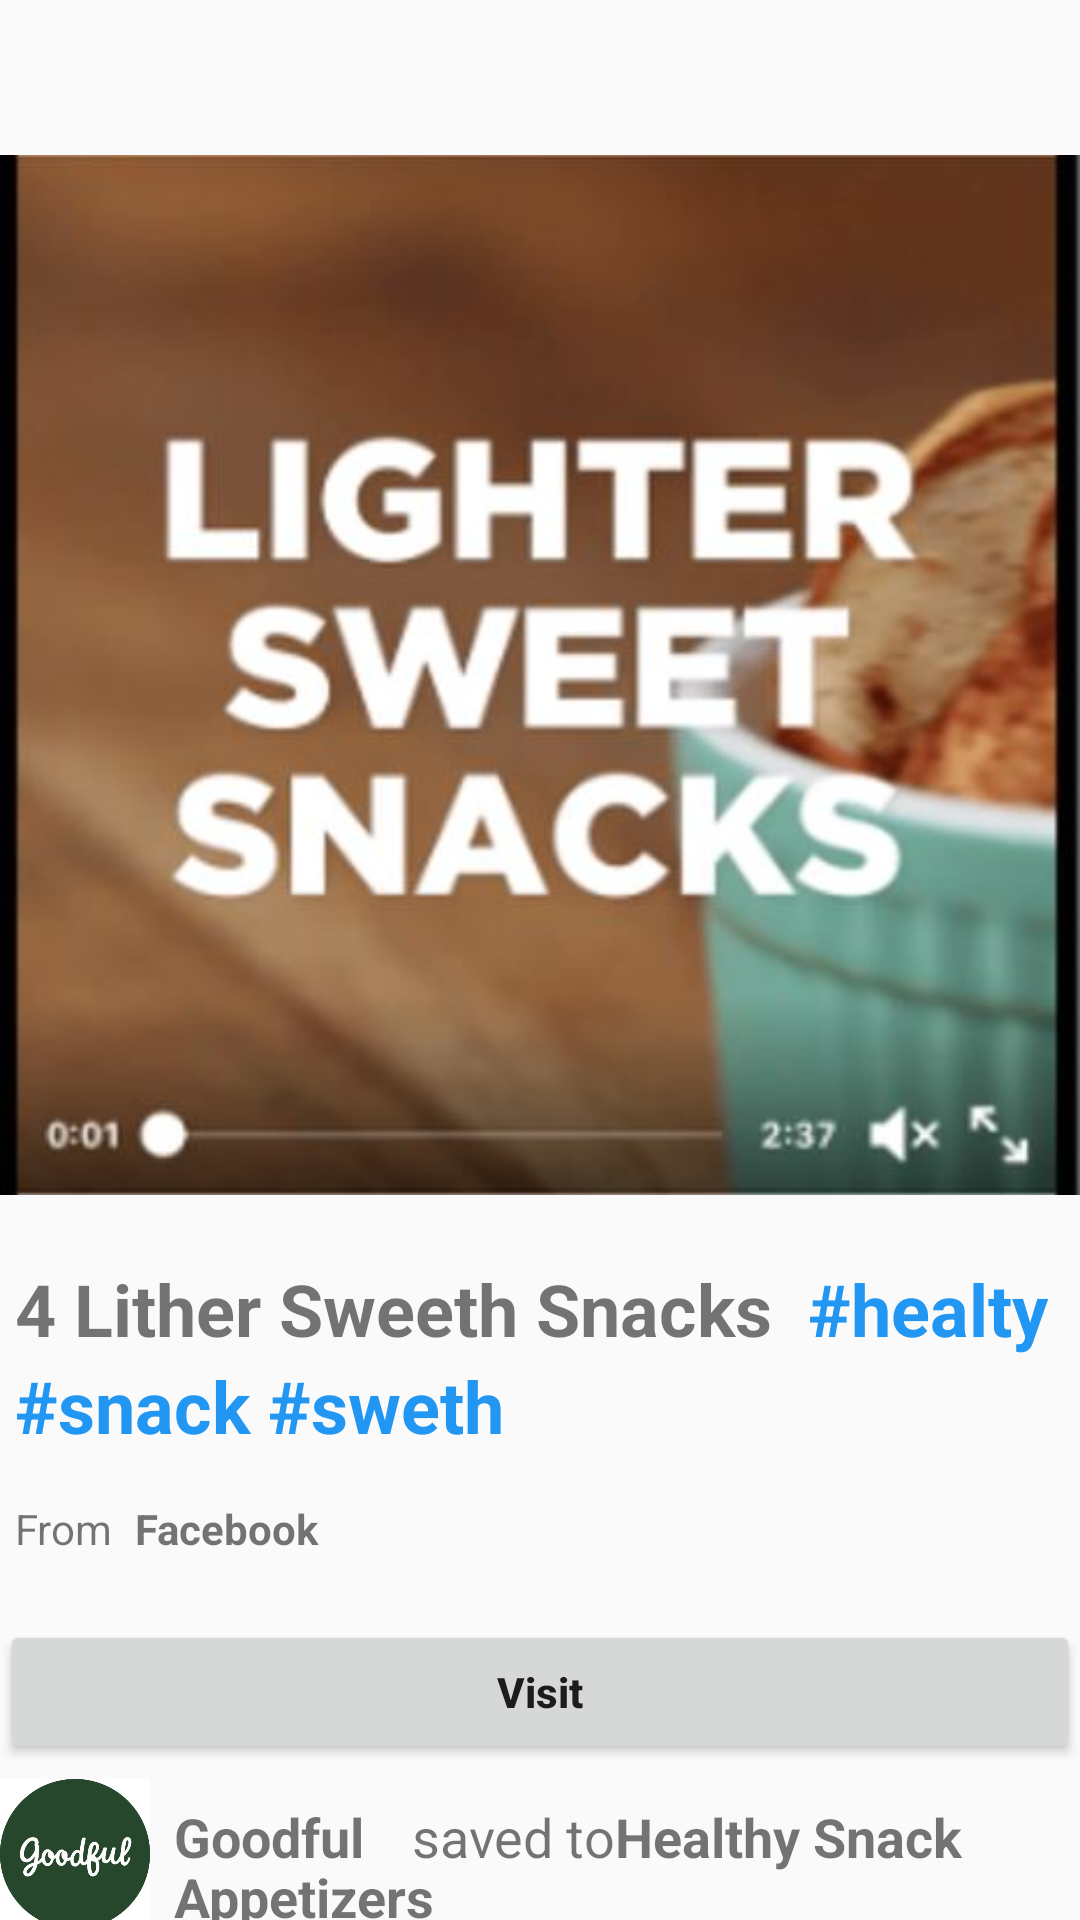

The Android layout XML behind this screen, and the referenced resources:
<!-- AndroidManifest.xml: application theme AppTheme -->
<!-- res/layout/content_contenido.xml -->
<?xml version="1.0" encoding="utf-8"?>
<androidx.constraintlayout.widget.ConstraintLayout xmlns:android="http://schemas.android.com/apk/res/android"
    xmlns:app="http://schemas.android.com/apk/res-auto"
    xmlns:tools="http://schemas.android.com/tools"
    android:layout_width="match_parent"
    android:layout_height="match_parent"
    app:layout_behavior="@string/appbar_scrolling_view_behavior">

    <ImageView
        android:id="@+id/imageView"
        android:layout_width="0dp"
        android:layout_height="wrap_content"
        android:onClick="Mimagen"
        app:layout_constraintEnd_toEndOf="parent"
        app:layout_constraintHorizontal_bias="0.0"
        app:layout_constraintStart_toStartOf="parent"
        app:layout_constraintTop_toTopOf="parent"
        app:srcCompat="@drawable/forest" />

    <TextView
        android:id="@+id/textView"
        android:layout_width="wrap_content"
        android:layout_height="wrap_content"
        android:layout_marginStart="5dp"
        android:layout_marginLeft="5dp"
        android:layout_marginTop="420dp"
        android:text="@string/textonegro"
        android:textSize="24sp"
        android:textStyle="bold"
        app:layout_constraintStart_toStartOf="parent"
        app:layout_constraintTop_toTopOf="parent" />

    <TextView
        android:id="@+id/textView2"
        android:layout_width="wrap_content"
        android:layout_height="wrap_content"
        android:layout_marginStart="12dp"
        android:layout_marginLeft="12dp"
        android:layout_marginTop="420dp"
        android:text="@string/textoazul1"
        android:textColor="#2196F3"
        android:textSize="24sp"
        android:textStyle="bold"
        app:layout_constraintStart_toEndOf="@+id/textView"
        app:layout_constraintTop_toTopOf="parent" />

    <TextView
        android:id="@+id/textView3"
        android:layout_width="wrap_content"
        android:layout_height="wrap_content"
        android:layout_marginStart="5dp"
        android:layout_marginLeft="5dp"
        android:text="@string/textoazul2"
        android:textColor="#2196F3"
        android:textSize="24sp"
        android:textStyle="bold"
        app:layout_constraintStart_toStartOf="parent"
        app:layout_constraintTop_toBottomOf="@+id/textView" />

    <TextView
        android:id="@+id/textView5"
        android:layout_width="wrap_content"
        android:layout_height="wrap_content"
        android:layout_marginStart="5dp"
        android:layout_marginLeft="5dp"
        android:layout_marginTop="500dp"
        android:text="@string/from"
        app:layout_constraintStart_toStartOf="parent"
        app:layout_constraintTop_toTopOf="parent" />

    <TextView
        android:id="@+id/textView4"
        android:layout_width="wrap_content"
        android:layout_height="wrap_content"
        android:layout_marginStart="45dp"
        android:layout_marginLeft="45dp"
        android:layout_marginTop="500dp"
        android:text="@string/facebook"
        android:textStyle="bold"
        app:layout_constraintStart_toStartOf="parent"
        app:layout_constraintTop_toTopOf="parent" />

    <Button
        android:id="@+id/button"
        android:layout_width="0dp"
        android:layout_height="wrap_content"
        android:layout_marginTop="540dp"
        android:onClick="toast"
        android:text="@string/boton"
        android:textAllCaps="false"
        app:layout_constraintEnd_toEndOf="parent"
        app:layout_constraintHorizontal_bias="1.0"
        app:layout_constraintStart_toStartOf="parent"
        app:layout_constraintTop_toTopOf="parent" />

    <ImageView
        android:id="@+id/imageView2"
        android:layout_width="50dp"
        android:layout_height="52dp"
        android:layout_marginTop="592dp"
        app:layout_constraintEnd_toEndOf="parent"
        app:layout_constraintHorizontal_bias="0.0"
        app:layout_constraintStart_toStartOf="parent"
        app:layout_constraintTop_toTopOf="parent"
        app:srcCompat="@drawable/pruebagood" />

    <TextView
        android:id="@+id/textView6"
        android:layout_width="wrap_content"
        android:layout_height="wrap_content"
        android:layout_marginStart="8dp"
        android:layout_marginLeft="8dp"
        android:layout_marginTop="600dp"
        android:text="@string/goodful"
        android:textSize="18sp"
        android:textStyle="bold"
        app:layout_constraintStart_toEndOf="@+id/imageView2"
        app:layout_constraintTop_toTopOf="parent" />

    <TextView
        android:id="@+id/textView8"
        android:layout_width="wrap_content"
        android:layout_height="wrap_content"
        android:layout_marginTop="600dp"
        android:text="@string/Healthy"
        android:textSize="18sp"
        android:textStyle="bold"
        app:layout_constraintStart_toEndOf="@+id/textView7"
        app:layout_constraintTop_toTopOf="parent" />

    <TextView
        android:id="@+id/textView13"
        android:layout_width="wrap_content"
        android:layout_height="wrap_content"
        android:layout_marginStart="8dp"
        android:layout_marginLeft="8dp"
        android:layout_marginTop="620dp"
        android:text="@string/Appetizers"
        android:textSize="18sp"
        android:textStyle="bold"
        app:layout_constraintStart_toEndOf="@+id/imageView2"
        app:layout_constraintTop_toTopOf="parent" />

    <TextView
        android:id="@+id/textView14"
        android:layout_width="wrap_content"
        android:layout_height="wrap_content"
        android:layout_marginStart="4dp"
        android:layout_marginLeft="4dp"
        android:layout_marginTop="640dp"
        android:text="@string/Recipes"
        android:textSize="24sp"
        android:textStyle="bold"
        app:layout_constraintStart_toStartOf="parent"
        app:layout_constraintTop_toTopOf="parent" />

    <TextView
        android:id="@+id/textView7"
        android:layout_width="wrap_content"
        android:layout_height="wrap_content"
        android:layout_marginStart="16dp"
        android:layout_marginLeft="16dp"
        android:layout_marginTop="600dp"
        android:text="@string/saveto"
        android:textSize="18sp"
        app:layout_constraintStart_toEndOf="@+id/textView6"
        app:layout_constraintTop_toTopOf="parent" />

</androidx.constraintlayout.widget.ConstraintLayout>
<!-- resources referenced by this layout -->
<resources>
  <!-- drawable forest: jpg bitmap (drawable, 32243 bytes) -->
  <!-- drawable pruebagood: jpg bitmap (drawable, 15855 bytes) -->
  <string name="Appetizers">Appetizers</string>
  <string name="Healthy">Healthy Snack</string>
  <string name="Recipes">Recipes like this</string>
  <string name="boton"><b>Visit</b></string>
  <string name="facebook">Facebook</string>
  <string name="from">From</string>
  <string name="goodful">Goodful</string>
  <string name="saveto">saved to</string>
  <string name="textoazul1">#healty</string>
  <string name="textoazul2">#snack #sweth</string>
  <string name="textonegro">4 Lither Sweeth Snacks</string>
  <style name="AppTheme" parent="Theme.AppCompat.Light.DarkActionBar">
          <item name="colorPrimaryDark">@color/colorPrimary</item>
          <item name="actionBarStyle">@style/ActionBarStyle</item>
      </style>
  <color name="colorPrimary">#6200EE</color>
  <style name="ActionBarStyle" parent="Widget.AppCompat.ActionBar">
          <item name="titleTextStyle">@style/ActionBarTitleTextStyle</item>
          <item name="background">@color/blanco</item>
      </style>
  <style name="ActionBarTitleTextStyle" parent="TextAppearance.AppCompat.Widget.ActionBar.Title">
          <item name="android:textColor">@color/negro</item>
      </style>
  <color name="blanco">#ffffff</color>
  <color name="negro">#212121</color>
</resources>
